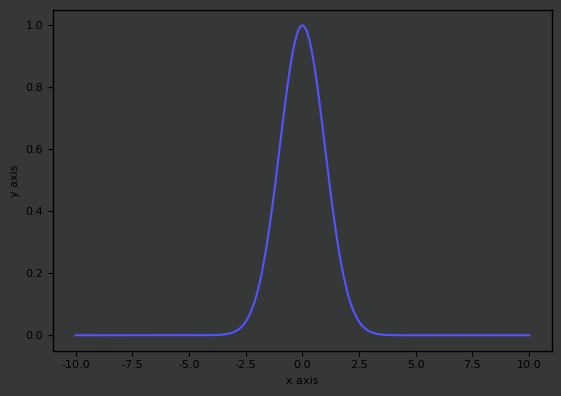

The matplotlib source for this figure: (Note: this script raises an exception after producing the figure.)
# %% imports
import numpy as np
import matplotlib.pyplot as plt
import os

# %% defs
def ggplot_sansserif():
    """
    Set some parameters for ggplot
    Parameters
    ----------
    None
    Returns
    -------
    None
    """
    plt.style.use('ggplot')
    plt.rcParams['font.size'] = 8
    plt.rcParams['font.family'] = 'sans-serif'
    plt.rcParams['font.sans-serif'] = 'DejaVu Sans'
    plt.rcParams['axes.labelsize'] = 8
    plt.rcParams['axes.labelweight'] = 'normal'
    plt.rcParams['xtick.labelsize'] = 8
    plt.rcParams['ytick.labelsize'] = 8
    plt.rcParams['legend.fontsize'] = 8
    plt.rcParams['figure.titlesize'] = 8
    plt.rcParams['lines.color'] = 'white'
    plt.rcParams['text.color'] = 'xkcd:black'
    plt.rcParams['axes.labelcolor'] = 'xkcd:black'
    plt.rcParams['xtick.color'] = 'xkcd:black'
    plt.rcParams['ytick.color'] = 'xkcd:black'
    plt.rcParams['axes.edgecolor'] = 'xkcd:black'
    plt.rcParams['savefig.edgecolor'] = 'xkcd:black'
    plt.rcParams['axes.facecolor'] = 'xkcd:dark gray'
    plt.rcParams['savefig.facecolor'] = 'xkcd:dark gray'
    plt.rcParams['grid.color'] = 'xkcd:dark gray'
    plt.rcParams['grid.linestyle'] = 'none'
    plt.rcParams['axes.titlepad'] = 6


def set_figure(name: str = 'figure',
               xaxis='x axis',
               yaxis='y axis',
               size: float = 4,
               ):
    """
    Set a figure up
    Parameters
    ----------
    name : str
        name of figure
    xaxis : str
       x axis label
    yaxis : str
       y axis label
    size : float

    Returns
    -------
    ax1 : axes._subplots.AxesSubplot
    fig1 : figure.Figure
    """
    ggplot_sansserif()
    fig1 = plt.figure(name, figsize=(size * np.sqrt(2), size))
    ax1 = fig1.add_subplot(111)
    fig1.patch.set_facecolor('xkcd:dark grey')
    ax1.set_xlabel(xaxis)
    ax1.set_ylabel(yaxis)
    return ax1, fig1


def PPT_save_plot(fig, ax, name, dpi=600):
    # Set plot colours
    plt.rcParams['text.color'] = 'xkcd:black'
    plt.rcParams['savefig.facecolor'] = ((1.0, 1.0, 1.0, 0.0))
    ax.patch.set_facecolor((1.0, 1.0, 1.0, 0.0))
    ax.xaxis.label.set_color('xkcd:black')
    ax.yaxis.label.set_color('xkcd:black')
    ax.tick_params(axis='x', colors='xkcd:black')
    ax.tick_params(axis='y', colors='xkcd:black')
    ax.legend(
        fancybox=True,
        facecolor=(1.0, 1.0, 1.0, 1.0),
        labelcolor='black',
        loc='upper left',
        framealpha=0)
    ax.get_legend().remove()
    fig.tight_layout()

    # Loop to check for file - appends filename with _# if name already exists
    f_exist = True
    app_no = 0
    while f_exist is True:
        if os.path.exists(name + '.png') is False:
            ax.figure.savefig(name, dpi=dpi)
            f_exist = False
            print('Base exists')
        elif os.path.exists(name + '_' + str(app_no) + '.png') is False:
            ax.figure.savefig(name + '_' + str(app_no), dpi=dpi)
            f_exist = False
            print(' # = ' + str(app_no))
        else:
            app_no = app_no + 1
            print('Base + # exists')


def Gauss_hist(a, bins=10, rng=3, res=1000):
    """ Get Gaussian fit of histogram of data set a

    Args:
        a (array): set of data values
        bins (int, optional): number of bins in histogram. Defaults to 10.
        rng (int, optional): range of histogram. Defaults to 3.
        res (int, optional): resolution of plotted histogram fit. Defaults to 1000.

    Returns:
        x (array): range of x values (correspoding to data values)
        y (array): frequency of data values
    """
    μ = np.mean(a)
    σ = np.sqrt(np.var(a))
    n, bins = np.histogram(a, bins)
    x = np.linspace(μ - rng * σ, μ + rng * σ, res)
    y = Gaussian_1D(x, np.max(n), μ, σ)
    return x, y


def Gaussian_1D(x, A, x_c, x_w, bkg=0, N=1):
    """ See wikipedia
    https://en.wikipedia.org/wiki/Normal_distribution

    Args:
        x (array): x values
        A (float): peak value
        x_c (float): mean
        x_w (float): standard deviation
        bkg (int, optional): y offset. Defaults to 0.
        N (int, optional): order. Defaults to 1.

    Returns:
        array: y values
    """
    # Note the optional input N, used for super Gaussians (default = 1)
    x_c = float(x_c)
    G = A * np.exp(- (((x - x_c) ** 2) / (2 * x_w ** 2))**N) + bkg
    return G
    # Note the optional input N, used for super Gaussians (default = 1)
    x_c = float(x_c)
    G = A * np.exp(- (((x - x_c) ** 2) / (2 * σ ** 2))**N) + bkg
    return G


# %% Do some stuff
x = np.linspace(-10, 10, 1000)
y = Gaussian_1D(x,1,0,1)
# %% plot figure
ax2, fig2 = set_figure()
ax2.plot(x,y,
         color='#5454ff',
        )
plt.tight_layout()
plt.show()
# %% save figure
os.chdir(r"G:\My Drive\Plots")
PPT_save_plot(fig2, ax2, 'Gaussian.svg')
